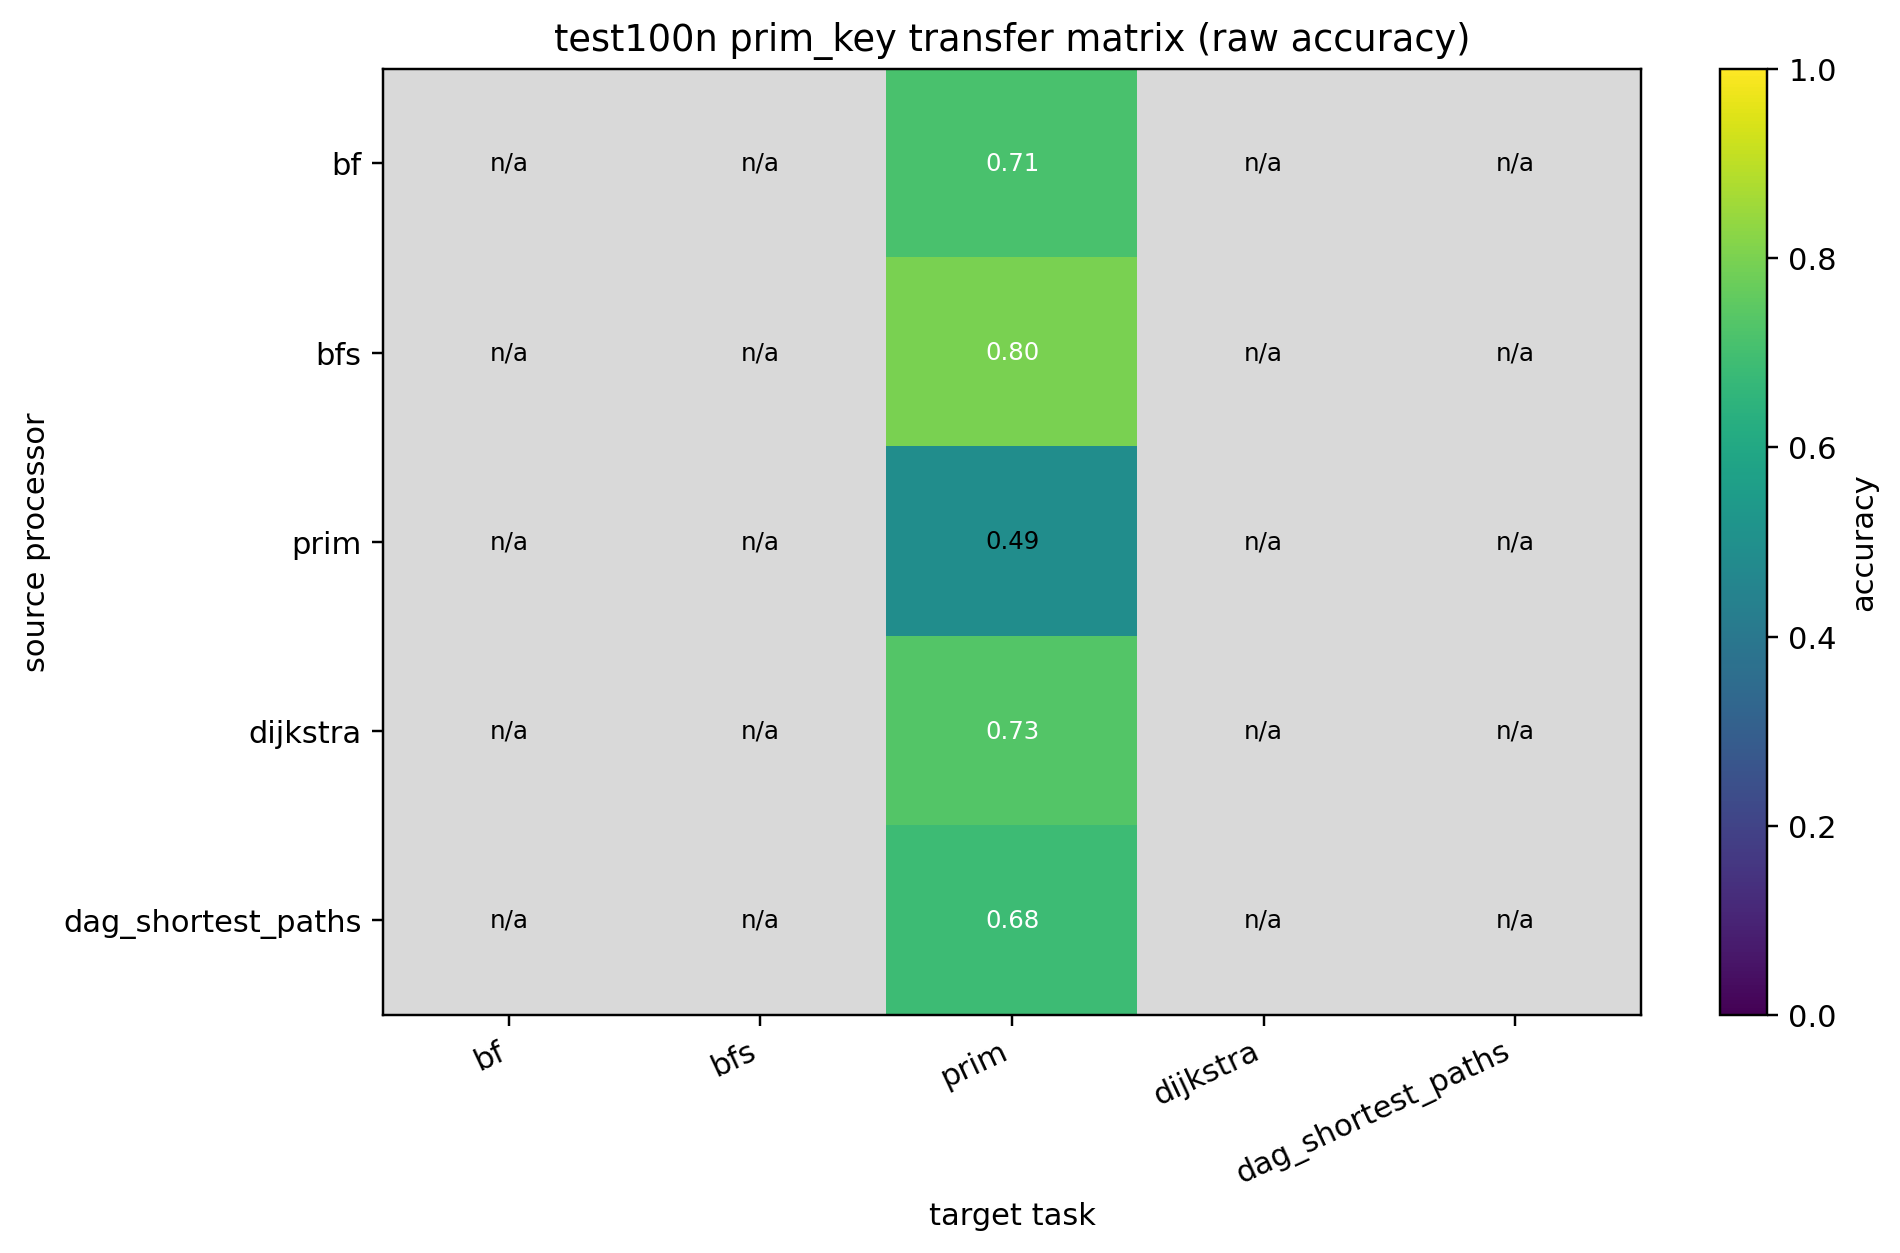

Values plotted in this chart, from the file beside it:
source, bf, bfs, prim, dijkstra, dag_shortest_paths
bf, , , 0.7132, , 
bfs, , , 0.7994, , 
prim, , , 0.4908, , 
dijkstra, , , 0.734, , 
dag_shortest_paths, , , 0.6848, , 
